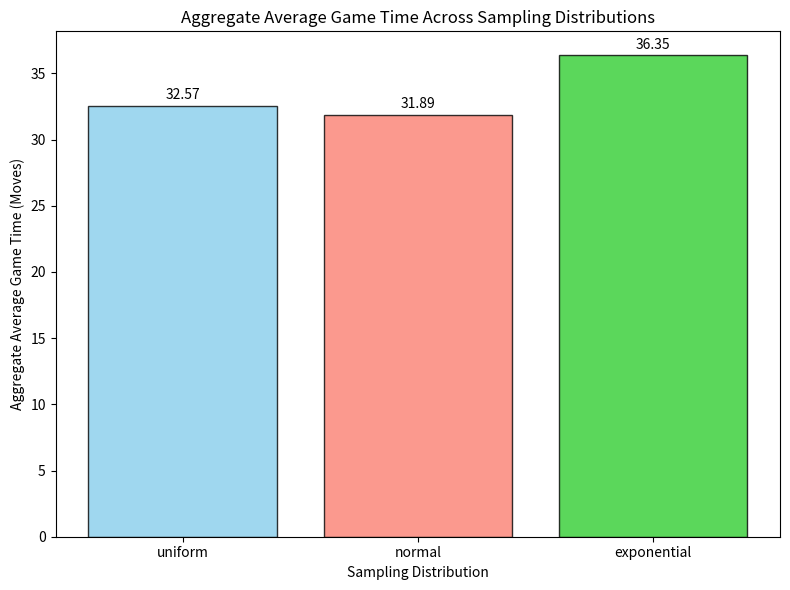

Python code for this plot:
import random
import numpy as np
import pandas as pd
import matplotlib.pyplot as plt
import seaborn as sns

BOARD_SIZE = 100


# Helper function for length sampling with fixed max_length
def sample_length_with_fixed_max(start_pos, max_length, distribution, is_snake=True):
    """
    Samples the length of a snake or ladder using a distribution,
    ensuring that the resulting position is valid.
    """
    while True:
        if distribution == "uniform":
            length = random.randint(1, max_length)
        elif distribution == "normal":
            mean = max_length / 2
            std_dev = max_length / 6
            length = int(round(np.random.normal(mean, std_dev)))
        elif distribution == "exponential":
            scale = max_length / 3
            length = int(round(np.random.exponential(scale)))
        else:
            raise ValueError("Invalid distribution type")

        # Ensure length is within valid bounds
        if length < 1 or length > max_length:
            continue

        end_pos = start_pos - length if is_snake else start_pos + length

        # Check if the end position is valid
        if 1 <= end_pos <= BOARD_SIZE:
            return length


# Generate a board using sampling
def generate_board_with_sampling(num_snakes, num_ladders, max_length, distribution):
    """
    Generates a board using the sampling functions, ensuring no overlaps
    and valid lengths for snakes and ladders.
    """
    snakes_and_ladders = {}

    while len(snakes_and_ladders) < (num_snakes + num_ladders):
        is_snake = len(snakes_and_ladders) < num_snakes
        start_pos = random.randint(2, BOARD_SIZE - 1)  # Exclude start and end tiles

        # Sample length
        length = sample_length_with_fixed_max(
            start_pos, max_length, distribution, is_snake
        )
        end_pos = start_pos - length if is_snake else start_pos + length

        # Check for overlap
        if start_pos in snakes_and_ladders or end_pos in snakes_and_ladders.values():
            continue

        # Add to board
        snakes_and_ladders[start_pos] = end_pos

    return snakes_and_ladders


# Simulate a single game
def play_game(snakes_and_ladders):
    position = 0
    moves = 0
    while position < BOARD_SIZE:
        dice_roll = random.randint(1, 6)
        position += dice_roll
        moves += 1
        if position in snakes_and_ladders:
            position = snakes_and_ladders[position]
        if position > BOARD_SIZE:
            position = BOARD_SIZE
    return moves


# Run simulations for a board
def simulate_games(snakes_and_ladders, num_simulations):
    game_times = [play_game(snakes_and_ladders) for _ in range(num_simulations)]
    return game_times


# Plot full distribution of game times for a fixed layout
def plot_full_distribution(snakes_and_ladders, game_times, distribution_type):
    """
    Plots the full distribution of game times for a fixed board layout.
    """
    plt.figure(figsize=(10, 6))
    sns.histplot(game_times, bins=30, kde=True, color="blue", edgecolor="black")
    plt.title(
        f"Game Time Distribution for Fixed Layout ({distribution_type.capitalize()})"
    )
    plt.xlabel("Game Time (Moves)")
    plt.ylabel("Frequency")
    plt.tight_layout()
    plt.savefig(f"full_distribution_{distribution_type}.png")
    plt.close()


# Log final results into a summary CSV
def log_final_results(all_results, num_boards, num_snakes, num_ladders, distributions):
    """
    Logs the final results into a CSV file summarising key metrics.
    """
    final_results = []

    for distribution, game_times_all_boards in all_results.items():
        for board_index in range(num_boards):
            # Calculate average game time
            avg_game_time = np.mean(game_times_all_boards[board_index])
            final_results.append(
                {
                    "Distribution": distribution.capitalize(),
                    "Board Number": board_index + 1,
                    "Average Game Time": avg_game_time,
                }
            )

    # Convert to DataFrame and save
    results_df = pd.DataFrame(final_results)
    results_df.to_csv("final_results.csv", index=False)


# Log board-specific details into individual CSV files
def log_board_details(all_results, num_boards, num_snakes, num_ladders, distributions):
    """
    Logs detailed snake/ladder configurations for each board into CSV files.
    """
    for distribution in distributions:
        board_details = []

        for board_index in range(num_boards):
            # Generate the board to calculate metrics
            snakes_and_ladders = generate_board_with_sampling(
                num_snakes, num_ladders, max_length, distribution
            )

            # Record snake/ladder positions
            board_data = {
                "Board Number": board_index + 1,
                "Snakes": "; ".join(
                    [
                        f"{start}->{end}"
                        for start, end in snakes_and_ladders.items()
                        if start > end
                    ]
                ),
                "Ladders": "; ".join(
                    [
                        f"{start}->{end}"
                        for start, end in snakes_and_ladders.items()
                        if start < end
                    ]
                ),
            }
            board_details.append(board_data)

        # Save board details to a CSV
        details_df = pd.DataFrame(board_details)
        details_df.to_csv(f"{distribution}_board_details.csv", index=False)


# Plotting functions
def plot_board_averages(all_results):
    """
    Plots the average game time for each board (X-axis: Board Numbers, Y-axis: Average Game Time)
    for each sampling distribution.
    """
    for distribution, game_times_all_boards in all_results.items():
        # Calculate the average game time for each board
        board_averages = [np.mean(game_times) for game_times in game_times_all_boards]
        board_numbers = [f"Board {i + 1}" for i in range(len(board_averages))]

        # Plot the board averages
        plt.figure(figsize=(10, 6))
        plt.bar(
            board_numbers, board_averages, color="skyblue", edgecolor="black", alpha=0.8
        )

        # Annotate the bars with the average values
        for i, avg in enumerate(board_averages):
            plt.text(i, avg + 0.5, f"{avg:.2f}", ha="center", fontsize=9)

        # Finalise the plot
        plt.title(f"Average Game Time for Each Board ({distribution})")
        plt.xlabel("Board Number")
        plt.ylabel("Average Game Time (Moves)")
        plt.xticks(rotation=45)
        plt.tight_layout()
        plt.savefig(f"board_averages_{distribution}.png")
        plt.close()


def plot_comparative_aggregate_averages(all_results):
    """
    Plots the aggregate average game time for each sampling distribution.
    X-axis: Sampling Distributions
    Y-axis: Aggregate Average Game Time
    """
    # Calculate the overall average game time for each distribution
    aggregate_averages = {
        distribution: np.mean(
            [np.mean(game_times) for game_times in game_times_all_boards]
        )
        for distribution, game_times_all_boards in all_results.items()
    }

    # Create the bar plot
    plt.figure(figsize=(8, 6))
    plt.bar(
        aggregate_averages.keys(),
        aggregate_averages.values(),
        color=["skyblue", "salmon", "limegreen"],
        edgecolor="black",
        alpha=0.8,
    )

    # Annotate the bars with average values
    for i, avg in enumerate(aggregate_averages.values()):
        plt.text(i, avg + 0.5, f"{avg:.2f}", ha="center", fontsize=10)

    # Finalise the plot
    plt.title("Aggregate Average Game Time Across Sampling Distributions")
    plt.xlabel("Sampling Distribution")
    plt.ylabel("Aggregate Average Game Time (Moves)")
    plt.tight_layout()
    plt.savefig("comparative_aggregate_average_game_times.png")


# Main program logic
if __name__ == "__main__":
    num_boards = 10
    num_simulations = 1000
    num_snakes = 10
    num_ladders = 10
    max_length = 40  # Fixed max_length
    distributions = ["uniform", "normal", "exponential"]

    # Store results for all boards
    all_results = {}

    for distribution in distributions:
        game_times_all_boards = []

        # Generate and simulate for each board
        for board_index in range(num_boards):
            snakes_and_ladders = generate_board_with_sampling(
                num_snakes, num_ladders, max_length, distribution
            )
            game_times = simulate_games(snakes_and_ladders, num_simulations)
            game_times_all_boards.append(game_times)

            # Plot full distribution for the first board layout
            if board_index == 0:
                plot_full_distribution(snakes_and_ladders, game_times, distribution)

        # Store results for all boards of this distribution
        all_results[distribution] = game_times_all_boards

    # Log results
    log_final_results(all_results, num_boards, num_snakes, num_ladders, distributions)
    log_board_details(all_results, num_boards, num_snakes, num_ladders, distributions)

    # Additional plots and analyses can be called here
    plot_board_averages(all_results)
    plot_comparative_aggregate_averages(all_results)

